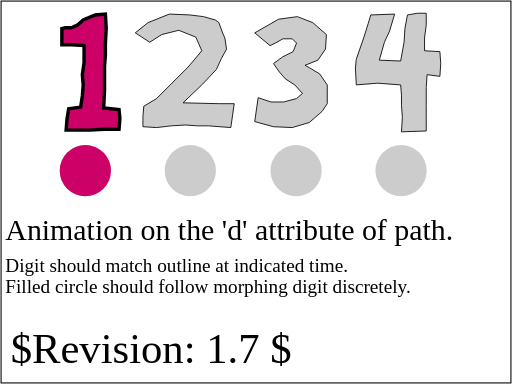
t = 0.00 s
t = 1.00 s: frame unchanged from t = 0.00 s, image omitted
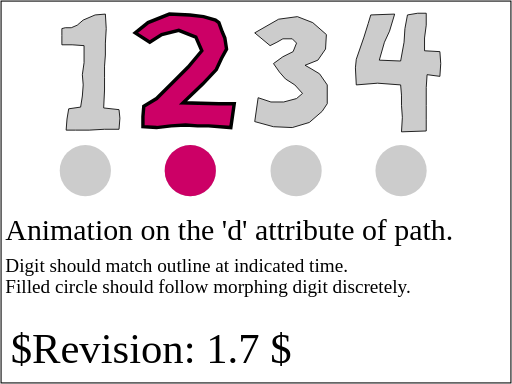
t = 2.00 s
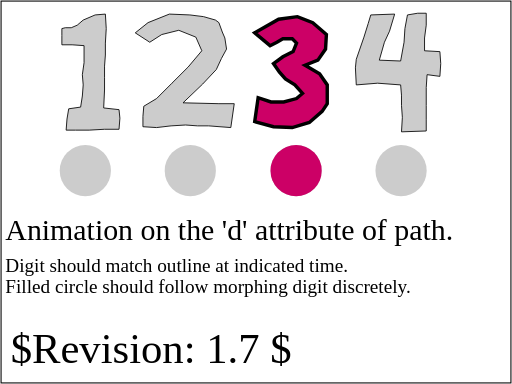
t = 3.00 s
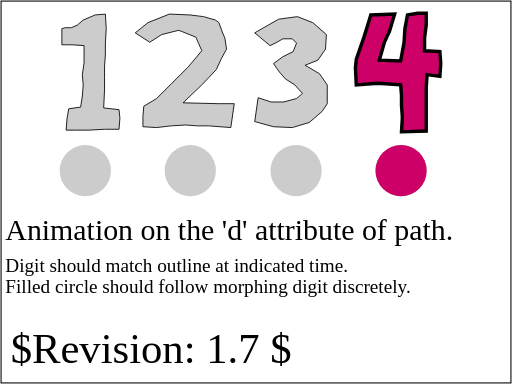
t = 4.00 s
t = 5.00 s: frame unchanged from t = 4.00 s, image omitted

The animated SVG that drew these frames (rendered in a browser with its animation timeline set to each time). Animation: 2 SMIL elements (animate=2); one cycle of 5.00 s.

<?xml version="1.0" encoding="UTF-8"?>
<!-- =====================================================================-->
<!-- animate-elem-44-t.svg                                                -->
<!--                                                                      -->
<!-- Tests animation of attributes 'd' of path element.                   -->
<!--                                                                      -->
<!-- Author : Scott Hayman,  27-Jan-2004                                  --><!DOCTYPE svg PUBLIC "-//W3C//DTD SVG 1.1 Tiny//EN" "http://www.w3.org/Graphics/SVG/1.1/DTD/svg11-tiny.dtd">

<svg xmlns="http://www.w3.org/2000/svg" xmlns:xlink="http://www.w3.org/1999/xlink" version="1.1" baseProfile="tiny" id="svg-root" width="100%" height="100%" viewBox="0 0 480 360">
   <SVGTestCase xmlns:testcase="http://www.w3.org/2000/02/svg/testsuite/description/" xmlns="http://www.w3.org/2000/02/svg/testsuite/description/" reviewed="YES" reviewer="OA" owner="SH" desc="Tests animation of attributes 'd' of path element" status="accepted" version="$Revision: 1.7 $" testname="$RCSfile: animate-elem-44-t.svg,v $">
      <OperatorScript>
         <Paragraph>
            The purpose of this test is to test animation of the d
            attribute of the path element.
         </Paragraph>
         <Paragraph>
             This test consists of a path, specified as a series of
             lineto commands, whose d attribute is animated.
            The path morphs between the numbers 1, 2, 3, and 4.
            The gray outlines indicates the expected position of the polygon at 1, 2, 3 and 4s.
            The test contains an animated circle that indicates where
            the path should be at a given time.
         </Paragraph>
      </OperatorScript>
   </SVGTestCase>
    <g transform="translate(40,0) scale(0.8)">
        <!-- GRAY SILHOUETTES INDICATING TIME IN SECONDS-->
        <path id="Number1" d="M 26.5,32.5 L 33.5,32.5 40.5,29.5 47.5,23.5 61.5,17.5 73.5,16.5              74.5,33.5 73.5,50.5 73.5,64.5 72.5,77.5 72.5,90.5 72.5,105.5 71.5,126.5 89.5,128.5              90.5,138.5 89.5,151.5 72.5,151.5 54.5,152.5 38.5,152.5 27.5,152.5 28.5,139.5 30.5,127.5              44.5,125.5 46.5,112.5 47.5,99.5 46.5,87.5 48.5,73.5 48.5,53.5 34.5,52.5 22.5,52.5             22.5,51.5 22.5,41.5 22.5,33.5 Z" fill="#ccc" stroke="rgb(0,0,0)" stroke-width="1"/>
        <path id="Number2" d="M 108.5,38.5 L 123.5,26.5 148.5,16.5 172.5,17.5 188.5,19.5              202.5,23.5 206.5,26.5 210.5,37.5 213.5,44.5 215.5,57.5 209.5,68.5 203.5,81.5 187.5,98.5              164.5,120.5 206.5,121.5 224.5,121.5 220.5,149.5 194.5,147.5 181.5,147.5 167.5,146.5              150.5,147.5 133.5,149.5 117.5,148.5 117.5,136.5 118.5,124.5 133.5,115.5 151.5,97.5 170.5,78.5             186.5,59.5 179.5,43.5 159.5,35.5 139.5,40.5 125.5,49.5 Z" fill="#ccc" stroke="rgb(0,0,0)" stroke-width="1"/>
        <path id="Number3" d="M 248.5,38.5 L 276.5,22.5 298.5,19.5 316.5,26.5 332.5,40.5 331.5,57.5              322.5,70.5 307.5,76.5 314.5,80.5 324.5,86.5 333.5,99.5 333.5,121.5 327.5,130.5 312.5,143.5              292.5,149.5 270.5,148.5 248.5,142.5 252.5,114.5 267.5,119.5 282.5,119.5 297.5,115.5             304.5,109.5 295.5,99.5 284.5,92.5 277.5,84.5 270.5,74.5 281.5,66.5 293.5,60.5             297.5,50.5 292.5,45.5 281.5,45.5 274.5,49.5 266.5,53.5 Z" fill="#ccc" stroke="rgb(0,0,0)" stroke-width="1"/>
        <path id="Number4" d="M 427.5,17.5 L 439.5,15.5 449.5,15.5 449.5,29.5 447.5,44.5 447.5,59.5              465.5,60.5 466.5,74.5 465.5,89.5 450.5,87.5 449.5,102.5 449.5,123.5 449.5,140.5 449.5,153.5             420.5,154.5 421.5,137.5 420.5,123.5 420.5,111.5 419.5,99.5 392.5,97.5 367.5,99.5             366.5,79.5 367.5,69.5 376.5,43.5 381.5,27.5 384.5,17.5 412.5,16.5 406.5,36.5             400.5,49.5 394.5,70.5 419.5,71.5 423.5,49.5 424.5,33.5 Z" fill="#ccc" stroke="rgb(0,0,0)" stroke-width="1"/>
        <!-- Gray silhouettes indicating the positions of the marker circle -->
        <circle r="30" cx="50" cy="200" fill="#ccc"/>
        <circle r="30" cx="173" cy="200" fill="#ccc"/>
        <circle r="30" cx="297" cy="200" fill="#ccc"/>
        <circle r="30" cx="420" cy="200" fill="#ccc"/>

        <!-- Test the animation of the d attribute -->
        <path id="animatedNumber" d="M 26.5,32.5 L 33.5,32.5 40.5,29.5 47.5,23.5 61.5,17.5             73.5,16.5 74.5,33.5 73.5,50.5 73.5,64.5 72.5,77.5 72.5,90.5 72.5,105.5 71.5,126.5             89.5,128.5 90.5,138.5 89.5,151.5 72.5,151.5 54.5,152.5 38.5,152.5 27.5,152.5 28.5,139.5             30.5,127.5 44.5,125.5 46.5,112.5 47.5,99.5 46.5,87.5 48.5,73.5 48.5,53.5 34.5,52.5             22.5,52.5 22.5,51.5 22.5,41.5 22.5,33.5 Z" fill="rgb(204,0,102)" stroke="rgb(0,0,0)" stroke-width="4">
            <animate attributeName="d" values="M 26.5,32.5 L 33.5,32.5 40.5,29.5 47.5,23.5 61.5,17.5 73.5,16.5 74.5,33.5 73.5,50.5 73.5,64.5                 72.5,77.5 72.5,90.5 72.5,105.5 71.5,126.5 89.5,128.5 90.5,138.5 89.5,151.5 72.5,151.5                 54.5,152.5 38.5,152.5 27.5,152.5 28.5,139.5 30.5,127.5 44.5,125.5 46.5,112.5 47.5,99.5                 46.5,87.5 48.5,73.5 48.5,53.5 34.5,52.5 22.5,52.5 22.5,51.5 22.5,41.5 22.5,33.5 Z;                 M 108.5,38.5 L 123.5,26.5 148.5,16.5 172.5,17.5 188.5,19.5 202.5,23.5 206.5,26.5 210.5,37.5 213.5,44.5                 215.5,57.5 209.5,68.5 203.5,81.5 187.5,98.5 164.5,120.5 206.5,121.5 224.5,121.5 220.5,149.5                 194.5,147.5 181.5,147.5 167.5,146.5 150.5,147.5 133.5,149.5 117.5,148.5 117.5,136.5 118.5,124.5                 133.5,115.5 151.5,97.5 170.5,78.5 186.5,59.5 179.5,43.5 159.5,35.5 139.5,40.5 125.5,49.5 Z;                 M 248.5,38.5 L 276.5,22.5 298.5,19.5 316.5,26.5 332.5,40.5 331.5,57.5 322.5,70.5 307.5,76.5 314.5,80.5                 324.5,86.5 333.5,99.5 333.5,121.5 327.5,130.5 312.5,143.5 292.5,149.5 270.5,148.5 248.5,142.5                 252.5,114.5 267.5,119.5 282.5,119.5 297.5,115.5 304.5,109.5 295.5,99.5 284.5,92.5 277.5,84.5                 270.5,74.5 281.5,66.5 293.5,60.5 297.5,50.5 292.5,45.5 281.5,45.5 274.5,49.5 266.5,53.5 Z;                 M 427.5,17.5 L 439.5,15.5 449.5,15.5 449.5,29.5 447.5,44.5 447.5,59.5 465.5,60.5 466.5,74.5 465.5,89.5                 450.5,87.5 449.5,102.5 449.5,123.5 449.5,140.5 449.5,153.5 420.5,154.5 421.5,137.5 420.5,123.5                 420.5,111.5 419.5,99.5 392.5,97.5 367.5,99.5 366.5,79.5 367.5,69.5 376.5,43.5 381.5,27.5                 384.5,17.5 412.5,16.5 406.5,36.5 400.5,49.5 394.5,70.5 419.5,71.5 423.5,49.5 424.5,33.5 Z" fill="freeze" begin="1" dur="3s"/>
        </path>

        <!-- the "bouncing ball" circle that shows where the path should be -->
        <circle r="30" cx="50" cy="200" fill="rgb(204,0,102)">
            <animate attributeName="cx" values="50; 173; 297; 420" begin="1" dur="4" calcMode="discrete" fill="freeze"/>
        </circle>

    </g>
    <text x="5" y="225" font-size="28">Animation on the 'd'
        attribute of path.</text>
    <text x="5" y="255" font-size="18">Digit should match outline at indicated time.</text>
    <text x="5" y="275" font-size="18">Filled circle should follow morphing digit discretely.</text>
    <text id="revision" x="10" y="340" font-size="40" stroke="none" fill="black">$Revision: 1.7 $</text>
    <rect id="test-frame" x="1" y="1" width="478" height="358" fill="none" stroke="#000000"/>
</svg>
